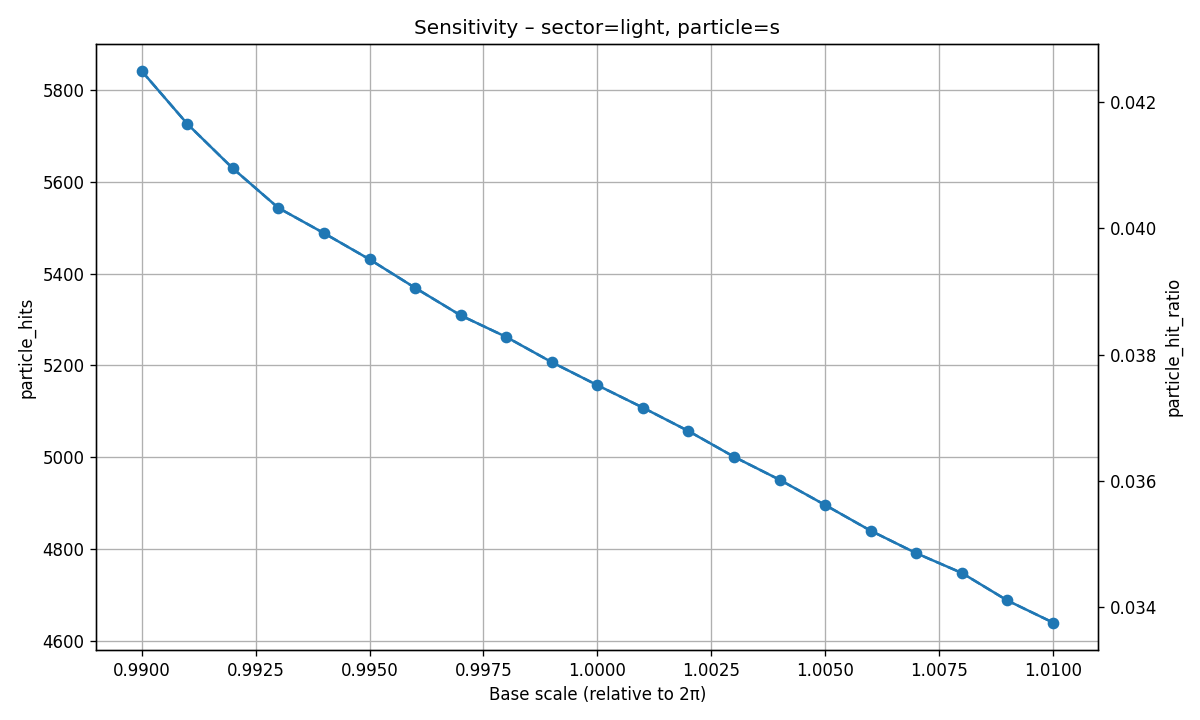

The file beside this chart, header and first rows:
base_scale, possible_ET, real_ET, hit_ratio, particle_key, particle_hits, particle_hit_ratio
0.99, 137464, 7384, 0.05372, s, 5841, 0.04249
0.991, 137463, 7257, 0.05279, s, 5726, 0.04165
0.992, 137462, 7161, 0.05209, s, 5629, 0.04095
0.993, 137462, 7074, 0.05146, s, 5543, 0.04032
0.994, 137461, 7012, 0.05101, s, 5488, 0.03992
0.995, 137460, 6952, 0.05057, s, 5431, 0.03951
0.996, 137461, 6887, 0.0501, s, 5369, 0.03906
0.997, 137462, 6820, 0.04961, s, 5309, 0.03862
0.998, 137458, 6777, 0.0493, s, 5262, 0.03828
0.999, 137458, 6721, 0.04889, s, 5207, 0.03788
1, 137460, 6664, 0.04848, s, 5157, 0.03752
1.001, 137457, 6619, 0.04815, s, 5108, 0.03716
1.002, 137456, 6563, 0.04775, s, 5057, 0.03679
1.003, 137457, 6499, 0.04728, s, 5001, 0.03638
1.004, 137457, 6452, 0.04694, s, 4951, 0.03602
1.005, 137457, 6399, 0.04655, s, 4896, 0.03562
1.006, 137459, 6330, 0.04605, s, 4840, 0.03521
1.007, 137458, 6281, 0.04569, s, 4791, 0.03485
1.008, 137455, 6242, 0.04541, s, 4748, 0.03454
1.009, 137456, 6178, 0.04495, s, 4688, 0.03411
1.01, 137453, 6132, 0.04461, s, 4640, 0.03376
